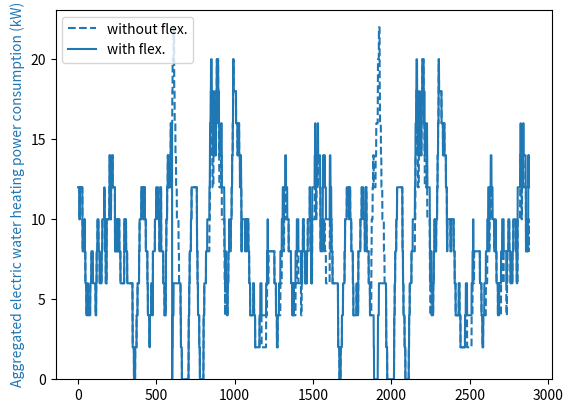
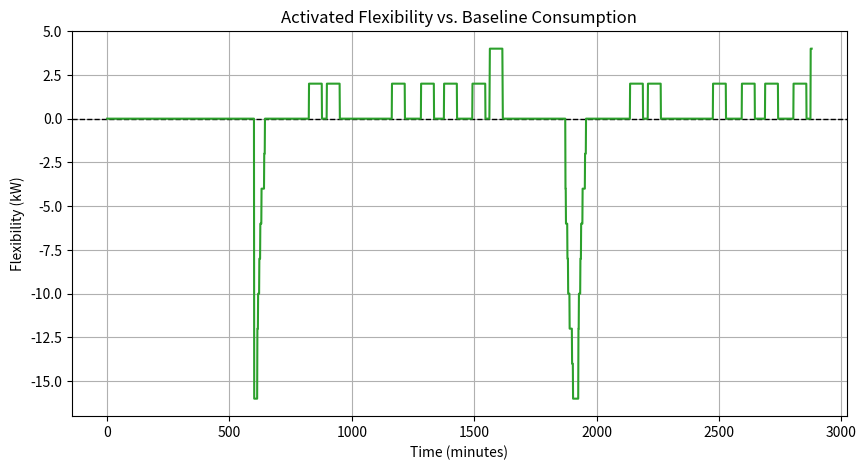

Write the Python code that produced these figures, in order.
"""
Created on 2024-08-10

@author: ivespe, merkebud

Script for Exercise 1 ("Modelling flexibility resources") in specialization 
course module "Flexibility in power grid operation and planning" at NTNU (TET4565/TET4575) 
"""

# %% Define dependencies and EWH model function 

from math import exp
import matplotlib.pyplot as plt
import numpy as np


def make_load_profile_ewh(time_steps,P,T,S,T_a,C,R,T_min,T_max,t_act,S_act):
    """
    Generate load time series for electric water heater (EWH).
    
    Inputs:
        time_steps: Number of time steps (minutes) (int)
        P: Initial load demand of EWH in kW
        T: Initial temperature of EWH in degrees Celsius
        S: Initial EWH status (1 is heating, 0 is not)
        T_a: Ambient temperature in degrees Celsius
        C: Thermal capacitance in kWh/deg C
        R: Thermal resistance in (degrees Celsius)/kW
        T_min: Minimum allowed water temperature in degrees Celsius
        T_max: Maximum allowed water temperature in degrees Celsius        
        t_act: Time of flexibility activation (minutes)
        S_act: EWH thermostat status after activating flexibility; 1 turns all EWHs on; 
            0 turns all EWHs off
    
    Outputs:
        P_list: Load demand time series of EWH, list with one element per time step
        T_list: Temperature time series of EWH in degrees Celsius, 
            with one element per time step
        S_list: EWH status time series, list with one element per time step    
    """

    P_list = [P]
    T_list = [T]
    S_list = [S]

    for t in range(1,time_steps):        
        T_prev = T
        S_prev = S

        # Solve differential equation for the change of temperature for the next time step
        T = T_a - exp(-(1/60)/(C*R))*(T_a + P_m * R * S_prev  - T_prev) + P_m * R * S_prev 

        if (T <= T_min) & (S_prev == 0):
            # Turn EWH on if the temperature becomes too low
            S = 1
        elif (T > T_max) & (S_prev == 1):
            # Turn EWH off if the temperature becomes too high
            S = 0
        else:
            S = S_prev

        if (t == t_act) & (S_act is not None):
            # Activate flexibility
            S = S_act

        # The EWH operates at full power capacity if turned on
        P = S_prev * P_m

        P_list.append(P)
        T_list.append(T)
        S_list.append(S)

    return P_list, T_list, S_list

# %% Initialize Electric Water Heater model

#Rated power of EWH in kW
P_m = 2

#Ambient temperature in degrees Celsius
T_a = 24

#Minimum allowed water temperature in degrees Celsius
T_min = 70

#Maximum allowed water temperature in degrees Celsius
T_max = 75

#Thermal capacitance in kWh/deg C
C = 0.335

#Thermal resistance in deg C /kW
R = 600

# Initializing EWH temperature (only applicable if modelling a single EWH)
T = 73

# Initialize electric water heater(s) to be turned off
S = 0
P = 0

# Time of flexibility activation (minutes from start time); 
# set to None to disable flexibility activation
t_act = 600

#600, 850, 1000, 1930, 2340

# EWH activation signal that sets the status of the EWHs after activating flexibility; 
# 1 turns all EWHs on; 0 turns all EWHs off; set to None to disable flexibility activation
S_act = 0

# Number of time steps (minutes)
time_steps = 48*60

# Number of EWHs / hot water tanks to model
N_EWH = 100

if N_EWH == 1:
    # If modelling a single EWH, initialize temperature as specified above
    T_init = [T]
elif N_EWH > 1:
    # If modelling multiple EWHs, initialize with random temperature
    rng = np.random.default_rng(seed=42)
    T_init = rng.uniform(70,75,N_EWH)

# Initialize time series for aggregated load demand of all the EWHs 
P_list_all = np.zeros(time_steps)

# Initialize time series for aggregated baseline load demand of all the EWHs, 
# i.e., the expected load demand without flexibility activation
P_list_base_all = np.zeros(time_steps)

# %% Run Electric Water Heater model

# Loop over all the EWHs
for i_EWH in range(N_EWH):
    T = T_init[i_EWH]
    
    # Trick to initialize EWH status randomly approximately according to steady-state distribution
    if i_EWH > 0:        
        S = S_list[-1]
        P = P_list[-1]
    
    # Run EWH model without flexibility activation to obtain the baseline power consumption pattern
    P_list_base, T_list_base, _ = make_load_profile_ewh(time_steps,P,T,S,T_a,C,R,T_min,T_max,None,None)
    
    # Run EWH model with flexibility activation
    P_list, T_list, S_list = make_load_profile_ewh(time_steps,P,T,S,T_a,C,R,T_min,T_max,t_act,S_act)
    
    # Aggregate load time series
    P_list_all += np.array(P_list)
    P_list_base_all += np.array(P_list_base)

#%% Plot results for from Electric Water Heater model

if N_EWH == 1:
    # If running model for a single Electric Water Heater
    fig,ax1 = plt.subplots()
    if (t_act != None) & (S_act != None):
        h_T_base, = plt.plot(T_list_base, 'r--')
    h_T, = plt.plot(T_list, 'r')
    ax1.set_ylim(ymin = T_min * 0.95)
    ax1.set_ylim(ymax = T_max * 1.05)
    color1 = 'tab:red'
    ax1.set_xlabel('minutes')
    ax1.set_ylabel('Temperature (degrees Celsius)', color=color1)
    ax1.tick_params(axis='y', labelcolor=color1)
    if (t_act != None) & (S_act != None):
        ax1.legend([h_T_base,h_T], ['without flex.','with flex.'], loc = 'upper left')

    ax2 = ax1.twinx()  # instantiate a minute Axes that shares the same x-axis
    color2 = 'tab:blue'
    ax2.set_ylabel('Electric water heating power consumption (kW)', color=color2)  # we already handled the x-label with ax1
    ax2.plot(P_list_base, color=color2, linestyle='dashed')
    ax2.plot(P_list, color=color2)    
    ax2.tick_params(axis='y', labelcolor=color2)
    fig.tight_layout()  # otherwise the right y-label is slightly clipped
    plt.show()

elif N_EWH > 1:
    # If running model for multiple Electric Water Heaters
    fig,ax1 = plt.subplots()
    ax1.set_ylim(ymin = 0)
    ax1.set_ylim(ymax = P_list_base_all.max() * 1.05)
    color1 = 'tab:blue'
    ax1.set_ylabel('Aggregated electric water heating power consumption (kW)', color=color1)
    if (t_act != None) & (S_act != None):
        h_P_base, = ax1.plot(P_list_base_all, color=color1, linestyle='dashed')
    h_P, = ax1.plot(P_list_all, color=color1)
    if (t_act != None) & (S_act != None):
        ax1.legend([h_P_base,h_P], ['without flex.','with flex.'], loc = 'upper left')
    plt.show()

P_flex = P_list_all - P_list_base_all   # flexibility in kW

plt.figure(figsize=(10,5))
plt.axhline(0, color='k', linestyle='--', linewidth=1)   # baseline reference
plt.plot(P_flex, color='tab:green')
plt.xlabel("Time (minutes)")
plt.ylabel("Flexibility (kW)")
plt.title("Activated Flexibility vs. Baseline Consumption")
plt.grid(True)
plt.show()



# # ---------------------------------------------------------------------------
# # Appendix (non-destructive): quantify flexibility for chosen activation times
# # This block leaves the existing model and variables intact and only appends
# # analysis for activation times [150, 175, 400, 1000]. It recomputes aggregated
# # profiles per activation time (so it does not modify earlier variables).
# # ---------------------------------------------------------------------------
# def _aggregate_population_for_activation(t_act_val, S_act_val):
#     """Aggregate baseline and with-activation profiles for the whole population.
#     Returns (P_base_total, P_with_total) arrays in kW."""
#     P_base_total = np.zeros(time_steps)
#     P_with_total = np.zeros(time_steps)
#     # loop over devices
#     for i in range(N_EWH):
#         T_dev = T_init[i]
#         # try to reuse last-device state if present, else default off
#         try:
#             prev_S = S_list[-1]
#             prev_P = P_list[-1]
#         except Exception:
#             prev_S = 0
#             prev_P = 0

#         # baseline for this device (no activation)
#         P_base_dev, _, _ = make_load_profile_ewh(time_steps, prev_P, T_dev, prev_S, T_a, C, R, T_min, T_max, None, None)
#         # with activation at t_act_val
#         P_with_dev, _, _ = make_load_profile_ewh(time_steps, prev_P, T_dev, prev_S, T_a, C, R, T_min, T_max, t_act_val, S_act_val)

#         P_base_total += np.array(P_base_dev)
#         P_with_total += np.array(P_with_dev)

#     return P_base_total, P_with_total


# activation_times = [150, 175, 400, 1000]
# S_act_used = 0
# summary_rows = []

# for t_act_val in activation_times:
#     P_base_tot, P_with_tot = _aggregate_population_for_activation(t_act_val, S_act_used)
#     P_flex = P_with_tot - P_base_tot

#     pos_capacity_kw = float(np.max(P_flex)) if P_flex.size else 0.0
#     neg_capacity_kw = float(-np.min(P_flex)) if P_flex.size else 0.0
#     pos_minutes = int((P_flex > 0).sum())
#     neg_minutes = int((P_flex < 0).sum())

#     summary_rows.append((t_act_val, pos_capacity_kw, neg_capacity_kw, pos_minutes, neg_minutes, float(np.max(P_base_tot)), float(np.max(P_with_tot))))

#     print(f"\n--- Activation t={t_act_val} min ---")
#     print(f"Peak increase (total): {pos_capacity_kw:.2f} kW, Peak reduction (total): {neg_capacity_kw:.2f} kW")
#     print(f"Positive activation duration: {pos_minutes} min ({pos_minutes/60.0:.2f} h)")
#     print(f"Negative activation duration: {neg_minutes} min ({neg_minutes/60.0:.2f} h)")

#     # plot aggregated baseline vs with-activation for this t_act
#     plt.figure(figsize=(10,3))
#     t = np.arange(len(P_with_tot))
#     plt.plot(t, P_base_tot, color='tab:blue', linestyle='--', label='Baseline')
#     plt.plot(t, P_with_tot, color='tab:blue', label='With activation')
#     plt.fill_between(t, P_base_tot, P_with_tot, where=(P_with_tot>P_base_tot), interpolate=True, color='tab:green', alpha=0.35)
#     plt.fill_between(t, P_base_tot, P_with_tot, where=(P_with_tot<P_base_tot), interpolate=True, color='tab:red', alpha=0.35)
#     plt.title(f'Aggregated EWH activation (t_act={t_act_val} min)')
#     plt.xlabel('Time (minutes)')
#     plt.ylabel('Aggregated power (kW)')
#     plt.grid(True)
#     plt.tight_layout()
#     plt.show()

# # Save summary CSV
# try:
#     import csv
#     csvfile = 'ewh_flex_summary.csv'
#     with open(csvfile, 'w', newline='') as f:
#         w = csv.writer(f)
#         w.writerow(['t_act_min','pos_capacity_kw','neg_capacity_kw','pos_minutes','neg_minutes','base_peak_kw','with_peak_kw'])
#         for r in summary_rows:
#             w.writerow(r)
#     print(f"\nSaved summary to {csvfile}")
# except Exception as e:
#     print("Could not write CSV summary:", e)

# # Overlay plot of aggregated flexibility (sampled every 5 minutes to reduce plot density)
# plt.figure(figsize=(12,4))
# sample = 5
# for (t_act_val, *_ ) in summary_rows:
#     P_base_tot, P_with_tot = _aggregate_population_for_activation(t_act_val, S_act_used)
#     P_flex = P_with_tot - P_base_tot
#     t = np.arange(0, len(P_flex), sample)
#     plt.plot(t, P_flex[t], label=f't={t_act_val} min')

# plt.axhline(0, color='k', linestyle='--', linewidth=0.6)
# plt.xlabel('Time (minutes)')
# plt.ylabel('Aggregated flexibility (kW)')
# plt.title('Aggregated EWH flexibility (overlay for activation times)')
# plt.legend(title='t_act')
# plt.grid(True)
# plt.tight_layout()
# plt.show()
